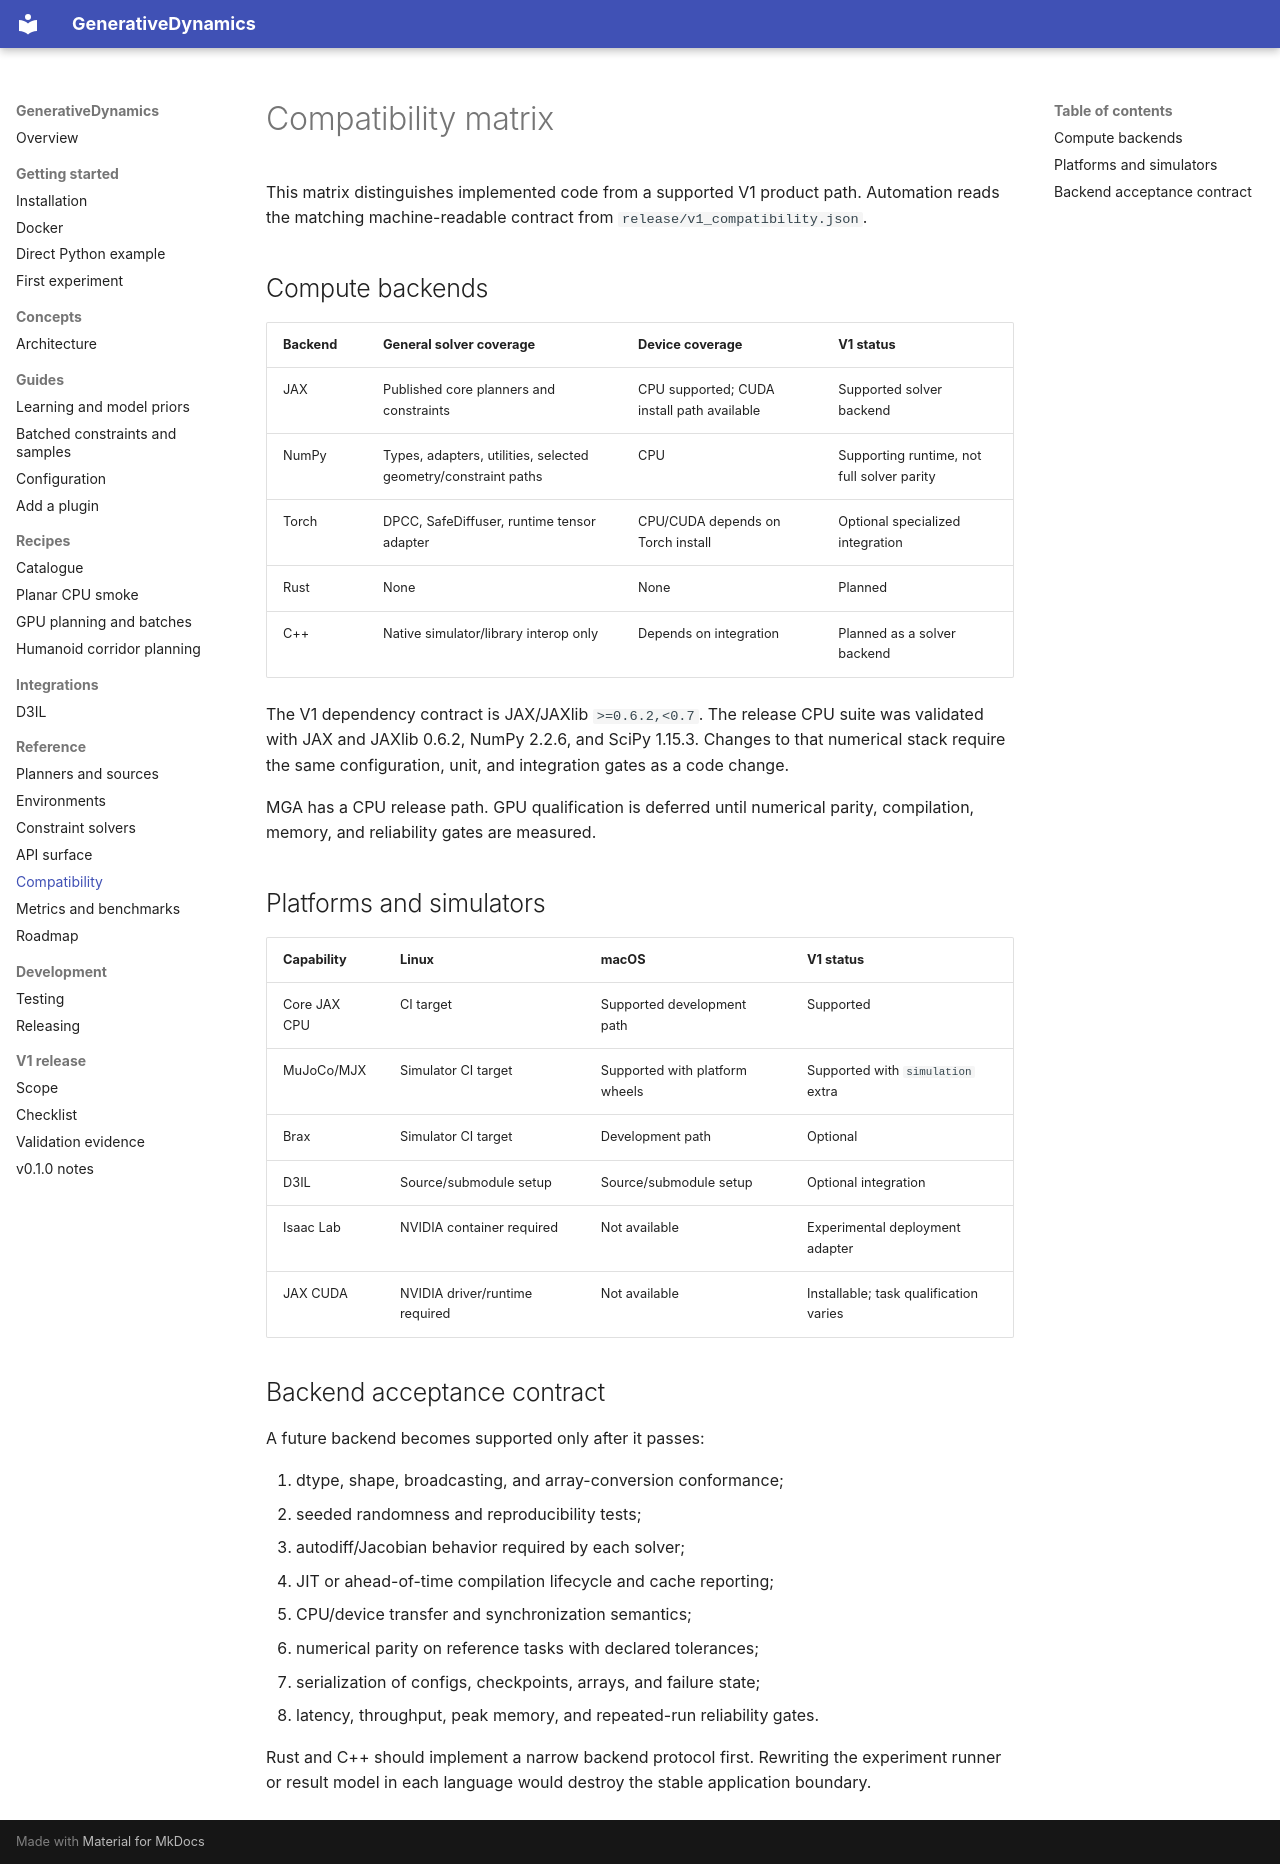

repository: hhhhzl/genedynamics · page: reference/compatibility/index.html · generator: mkdocs

# Compatibility matrix

This matrix distinguishes implemented code from a supported V1 product path.
Automation reads the matching machine-readable contract from
`release/v1_compatibility.json`.

## Compute backends

| Backend | General solver coverage | Device coverage | V1 status |
| --- | --- | --- | --- |
| JAX | Published core planners and constraints | CPU supported; CUDA install path available | Supported solver backend |
| NumPy | Types, adapters, utilities, selected geometry/constraint paths | CPU | Supporting runtime, not full solver parity |
| Torch | DPCC, SafeDiffuser, runtime tensor adapter | CPU/CUDA depends on Torch install | Optional specialized integration |
| Rust | None | None | Planned |
| C++ | Native simulator/library interop only | Depends on integration | Planned as a solver backend |

The V1 dependency contract is JAX/JAXlib `>=0.6.2,<0.7`. The release CPU
suite was validated with JAX and JAXlib 0.6.2, NumPy 2.2.6, and SciPy 1.15.3.
Changes to that numerical stack require the same configuration, unit, and
integration gates as a code change.

MGA has a CPU release path. GPU qualification is deferred until numerical
parity, compilation, memory, and reliability gates are measured.

## Platforms and simulators

| Capability | Linux | macOS | V1 status |
| --- | --- | --- | --- |
| Core JAX CPU | CI target | Supported development path | Supported |
| MuJoCo/MJX | Simulator CI target | Supported with platform wheels | Supported with `simulation` extra |
| Brax | Simulator CI target | Development path | Optional |
| D3IL | Source/submodule setup | Source/submodule setup | Optional integration |
| Isaac Lab | NVIDIA container required | Not available | Experimental deployment adapter |
| JAX CUDA | NVIDIA driver/runtime required | Not available | Installable; task qualification varies |

## Backend acceptance contract

A future backend becomes supported only after it passes:

1. dtype, shape, broadcasting, and array-conversion conformance;
2. seeded randomness and reproducibility tests;
3. autodiff/Jacobian behavior required by each solver;
4. JIT or ahead-of-time compilation lifecycle and cache reporting;
5. CPU/device transfer and synchronization semantics;
6. numerical parity on reference tasks with declared tolerances;
7. serialization of configs, checkpoints, arrays, and failure state;
8. latency, throughput, peak memory, and repeated-run reliability gates.

Rust and C++ should implement a narrow backend protocol first. Rewriting the
experiment runner or result model in each language would destroy the stable
application boundary.
